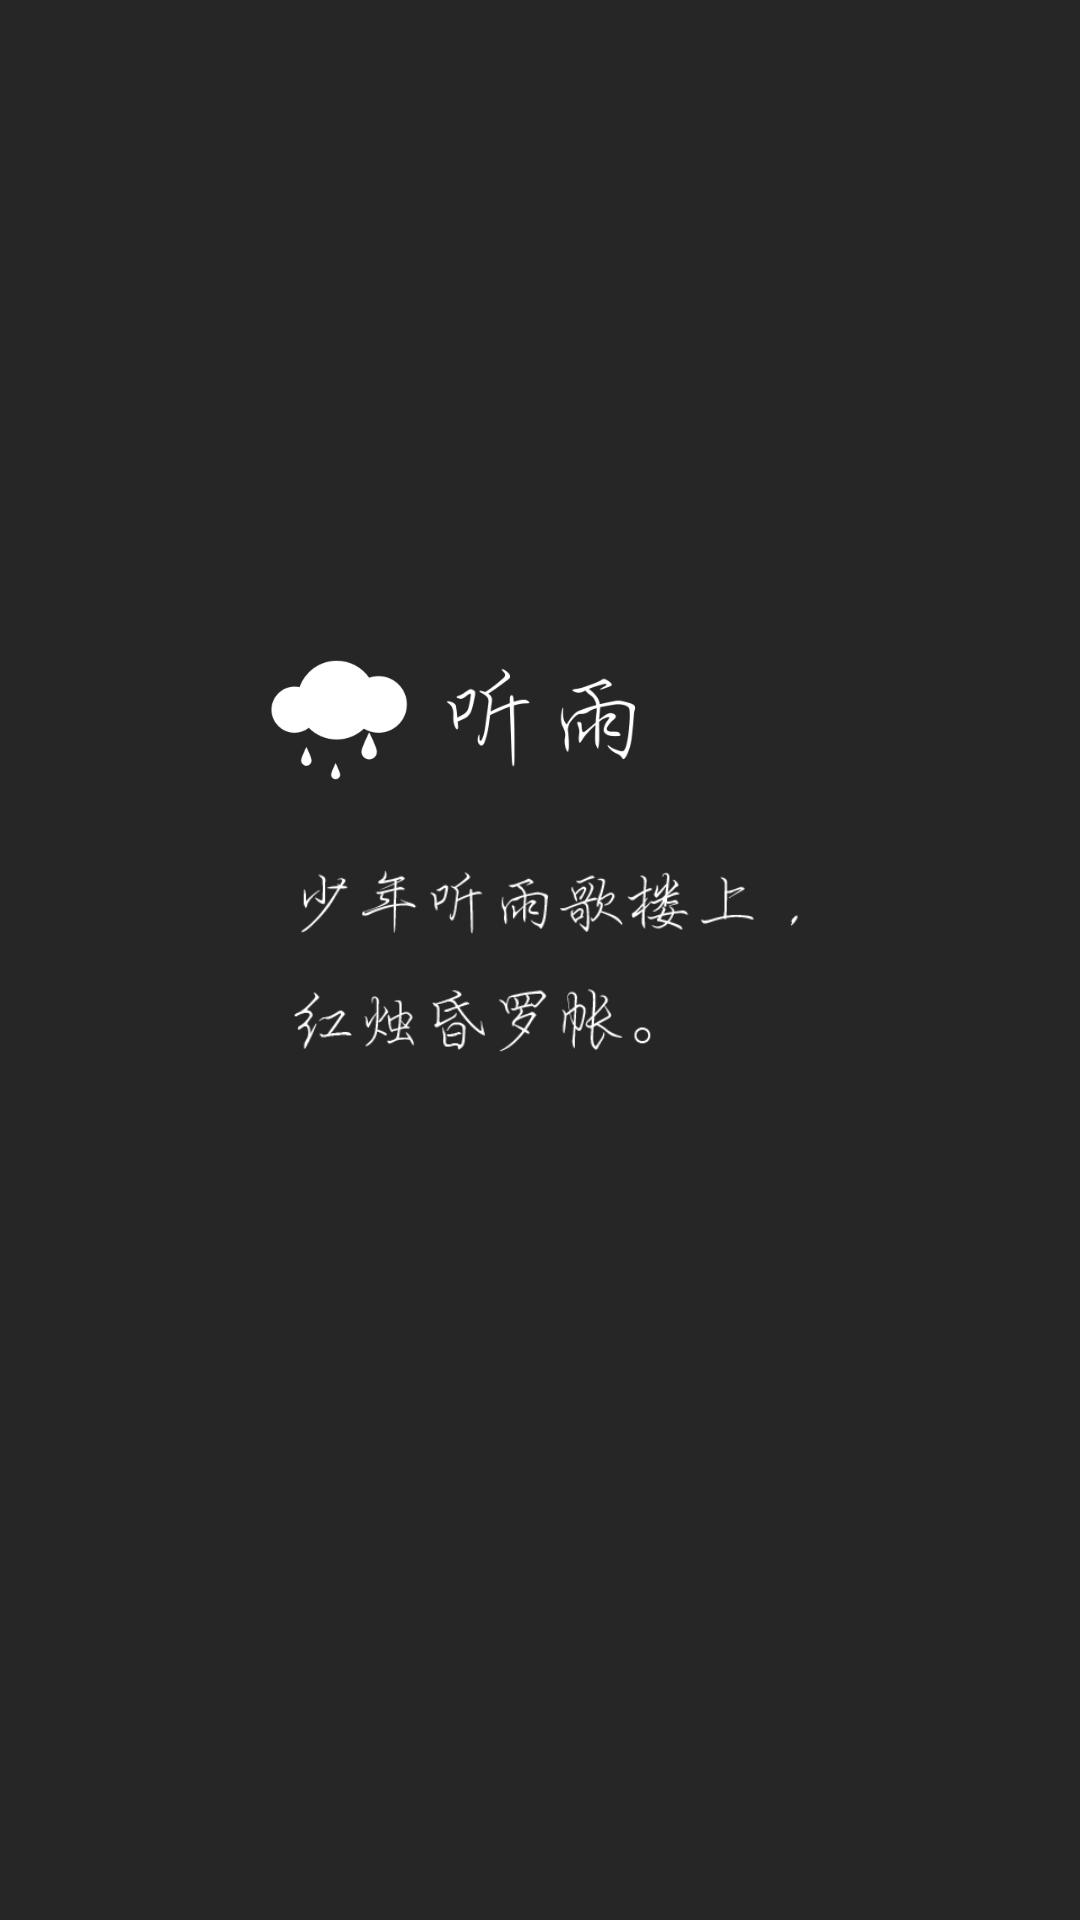

Reconstruct the res/layout file that produces this screen, plus the resources it refers to.
<!-- AndroidManifest.xml: activity theme AppTheme.NoActionBar.FullScreen -->
<!-- res/layout/activity_splash.xml -->
<?xml version="1.0" encoding="utf-8"?>
<RelativeLayout
    xmlns:android="http://schemas.android.com/apk/res/android"
    android:layout_width="match_parent"
    android:layout_height="match_parent"
    android:background="@color/gray">

    <LinearLayout
        android:layout_width="wrap_content"
        android:layout_height="64dp"
        android:layout_above="@+id/tv_poetry"
        android:layout_alignLeft="@id/tv_poetry">

        <ImageView
            android:layout_width="64dp"
            android:layout_height="64dp"
            android:src="@drawable/ic_logo"/>

        <ImageView
            android:layout_width="72dp"
            android:layout_height="36dp"
            android:layout_gravity="center_vertical"
            android:src="@drawable/ic_logo_text"/>

    </LinearLayout>


    <ImageView
        android:id="@+id/tv_poetry"
        android:layout_width="198dp"
        android:layout_height="96dp"
        android:layout_centerInParent="true"
        android:src="@drawable/ic_poetry"/>


</RelativeLayout>
<!-- resources referenced by this layout -->
<resources>
  <color name="gray">#262626</color>
  <!-- drawable ic_logo: png bitmap (drawable, 5241 bytes) -->
  <!-- drawable ic_logo_text: png bitmap (drawable, 8824 bytes) -->
  <!-- drawable ic_poetry: png bitmap (drawable, 13994 bytes) -->
  <style name="AppTheme.NoActionBar.FullScreen">
          <item name="android:windowFullscreen">true</item>
      </style>
</resources>
